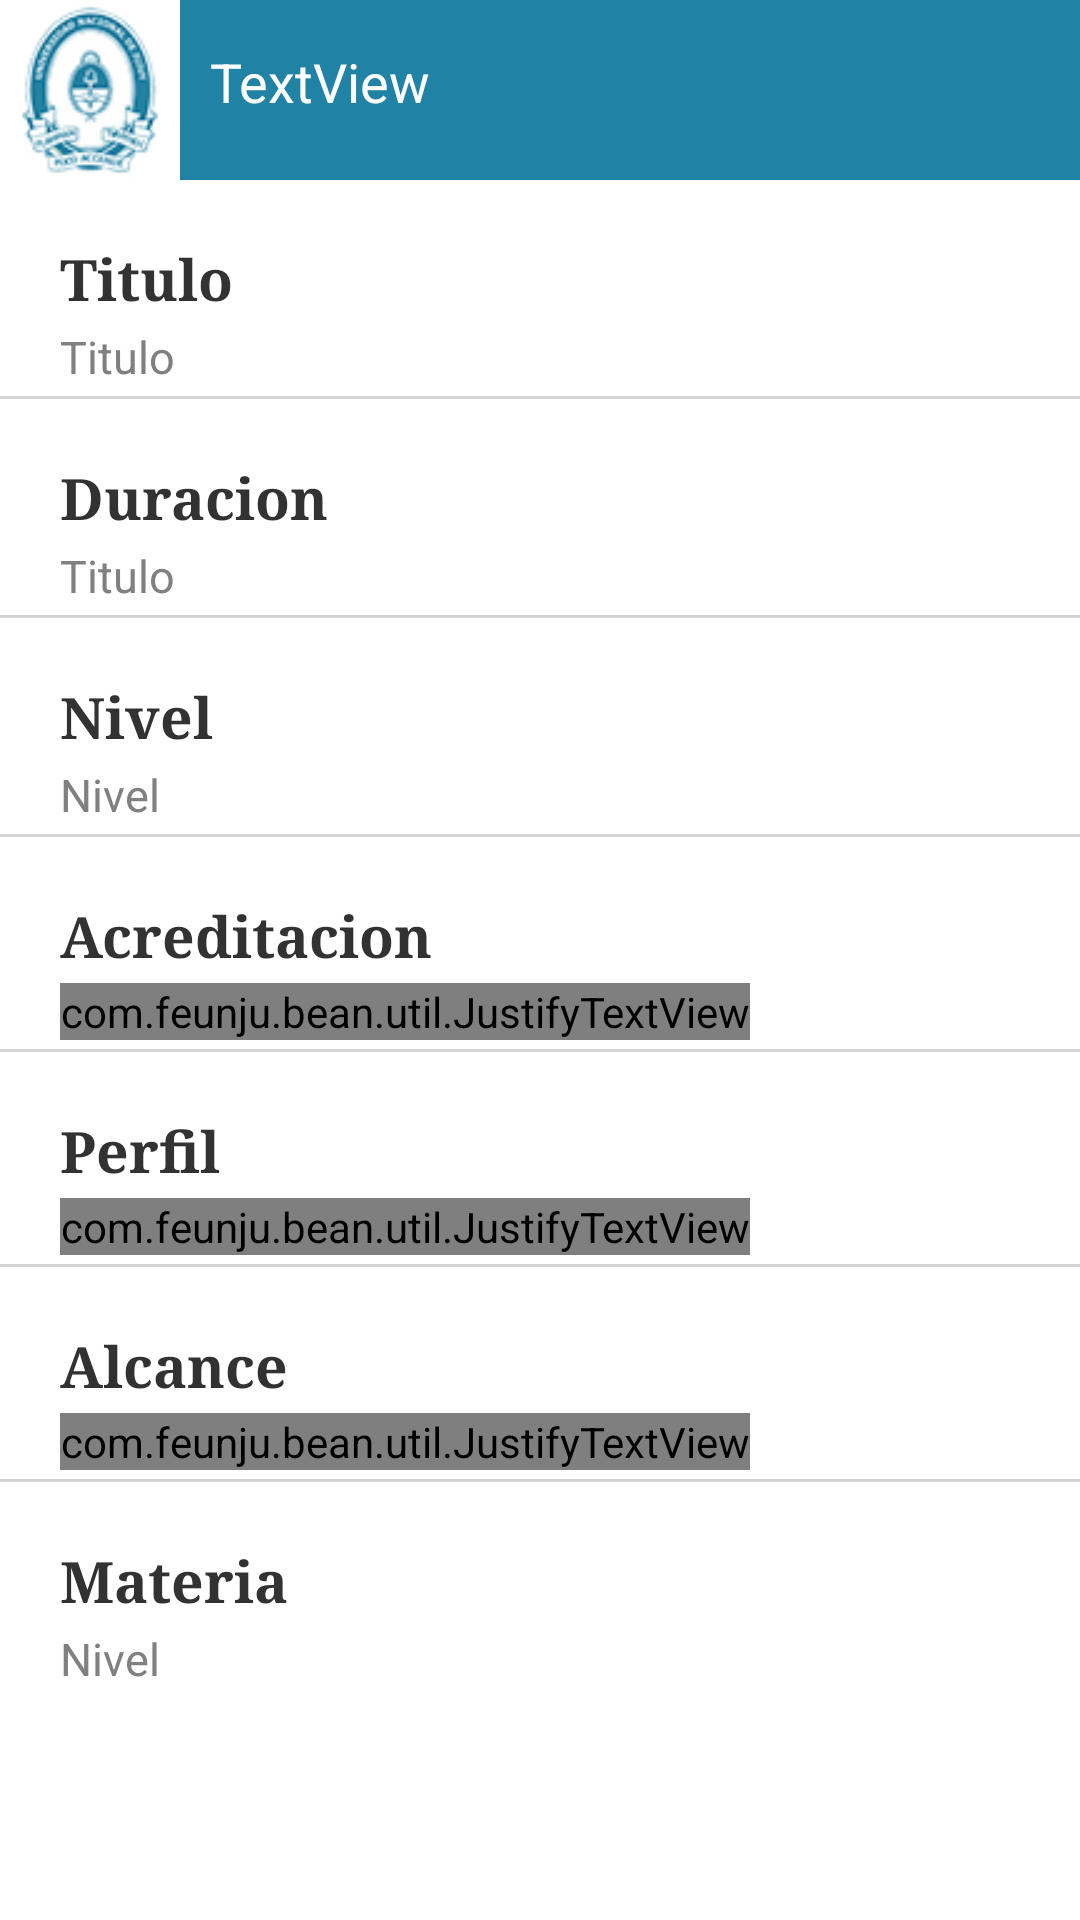

Produce the Android XML layout that renders to this screen, including the resource entries it uses.
<!-- AndroidManifest.xml: application theme AppTheme -->
<!-- res/layout/carrera_content.xml -->
<?xml version="1.0" encoding="utf-8"?>
<RelativeLayout xmlns:android="http://schemas.android.com/apk/res/android"
    android:layout_width="fill_parent"
    android:layout_height="fill_parent" >

    <include
        android:id="@+id/include1"
        layout="@layout/header" />
    <ScrollView
        android:id="@+id/scrollView1"
        android:layout_width="match_parent"
        android:layout_height="wrap_content"
        android:layout_alignParentLeft="true"
        android:layout_below="@+id/include1" >
                   
             

        <LinearLayout
            android:layout_width="fill_parent"
            android:layout_height="wrap_content"
           android:orientation="vertical" >

        
            <TextView
                android:id="@+id/label_carreraContentTitulo"
                android:layout_width="wrap_content"
                android:layout_height="wrap_content"
                android:layout_centerVertical="true"
                android:layout_marginLeft="20dp"
                android:layout_marginTop="20dp"
                android:text="Titulo"
                android:textSize="19dp"
                android:textStyle="bold"
                android:typeface="serif" />

            <TextView
                android:id="@+id/text_carreraContentTitulo"
                android:layout_width="wrap_content"
                android:layout_height="wrap_content"
                android:layout_marginLeft="20dp"
                android:layout_marginRight="20dp"
                android:layout_marginTop="3dp"
                android:text="Titulo"
                android:textColor="@color/gray"
                android:textSize="15dp"
                android:typeface="normal" />

            <TextView
                android:id="@+id/text_carreraLineaUno"
                android:layout_width="fill_parent"
                android:layout_height="1dp"
                android:layout_alignParentLeft="true"
                android:layout_below="@+id/text_carreraContentTitulo"
                android:layout_marginTop="3dp"
                android:background="@color/gray_claro" />

            
               <TextView
                android:id="@+id/label_carreraContentDuracion"
                android:layout_width="wrap_content"
                android:layout_height="wrap_content"
                android:layout_centerVertical="true"
                android:layout_marginLeft="20dp"
                android:layout_marginTop="20dp"
                android:text="Duracion"
                android:textSize="19dp"
                android:textStyle="bold"
                android:typeface="serif" />
            
            <TextView
                android:id="@+id/text_carreraContentDuracion"
                android:layout_width="wrap_content"
                android:layout_height="wrap_content"
                android:layout_marginLeft="20dp"
                android:layout_marginRight="20dp"
                android:layout_marginTop="3dp"
                android:text="Titulo"
                android:textColor="@color/gray"
                android:textSize="15dp"
                android:typeface="normal" />

            <TextView
                android:id="@+id/text_carreraLineaDos"
                android:layout_width="fill_parent"
                android:layout_height="1dp"
                android:layout_alignParentLeft="true"
                android:layout_below="@+id/text_carreraContentTitulo"
                android:layout_marginTop="3dp"
                android:background="@color/gray_claro" />
            
            <TextView
                android:id="@+id/label_carreraContentNivel"
                android:layout_width="wrap_content"
                android:layout_height="wrap_content"
                android:layout_marginLeft="20dp"
                android:layout_marginTop="20dp"
                android:text="Nivel"
                android:textSize="19dp"
                android:textStyle="bold"
                android:typeface="serif" />

            <TextView
                android:id="@+id/text_carreraContentNivel"
                android:layout_width="wrap_content"
                android:layout_height="wrap_content"
                android:layout_marginLeft="20dp"
                android:layout_marginRight="20dp"
                android:layout_marginTop="3dp"
                android:text="Nivel"
                android:textColor="@color/gray"
                android:textSize="15dp"
                android:typeface="normal" />

            <TextView
                android:id="@+id/text_carreraLineaTres"
                android:layout_width="fill_parent"
                android:layout_height="1dp"
                android:layout_alignParentLeft="true"
                android:layout_below="@+id/text_carreraContentCuerpo"
                android:layout_marginTop="3dp"
                android:background="@color/gray_claro" />

            <TextView
                android:id="@+id/label_carreraContentAcreditacion"
                android:layout_width="wrap_content"
                android:layout_height="wrap_content"
                android:layout_alignParentLeft="true"
                android:layout_below="@+id/text_carreraLineaUno"
                android:layout_marginLeft="20dp"
                android:layout_marginTop="20dp"
                android:text="Acreditacion"
                android:textSize="19dp"
                android:textStyle="bold"
                android:typeface="serif" />

      
              <com.feunju.bean.util.JustifyTextView
                android:id="@+id/text_carreraContentAcreditacion"
                android:layout_width="wrap_content"
                android:layout_height="wrap_content"
                android:layout_alignParentLeft="true"
                android:layout_below="@+id/label_carreraContentAlcance"
                android:layout_marginLeft="20dp"
                android:layout_marginRight="20dp"
                android:layout_marginTop="3dp"
                android:text="TextView"
                android:textColor="@color/gray"
                android:textSize="15dp"
                android:typeface="normal" />

            <TextView
                android:id="@+id/text_carreraLineaCuatro"
                android:layout_width="fill_parent"
                android:layout_height="1dp"
                android:layout_alignParentLeft="true"
                android:layout_below="@+id/text_carreraContentAcreditacion"
                android:layout_marginTop="3dp"
                android:background="@color/gray_claro" />

            <TextView
                android:id="@+id/label_carreraContentPerfil"
                android:layout_width="wrap_content"
                android:layout_height="wrap_content"
                android:layout_alignParentLeft="true"
                android:layout_below="@+id/label_carreraLineaTres"
                android:layout_marginLeft="20dp"
                android:layout_marginTop="20dp"
                android:text="Perfil"
                android:textSize="19dp"
                android:textStyle="bold"
                android:typeface="serif" />

           
             <com.feunju.bean.util.JustifyTextView
                android:id="@+id/text_carreraContentPerfil"
                android:layout_width="wrap_content"
                android:layout_height="wrap_content"
                android:layout_alignParentLeft="true"
                android:layout_below="@+id/label_carreraContentAlcance"
                android:layout_marginLeft="20dp"
                android:layout_marginRight="20dp"
                android:layout_marginTop="3dp"
                android:text="TextView"
                android:textColor="@color/gray"
                android:textSize="15dp"
                android:typeface="normal" />

            <TextView
                android:id="@+id/text_carreraLineaCinco"
                android:layout_width="fill_parent"
                android:layout_height="1dp"
                android:layout_alignParentLeft="true"
                android:layout_below="@+id/text_carreraContentCuerpo"
                android:layout_marginTop="3dp"
                android:background="@color/gray_claro" />

            <TextView
                android:id="@+id/label_carreraContentAlcance"
                android:layout_width="wrap_content"
                android:layout_height="wrap_content"
                android:layout_alignParentLeft="true"
                android:layout_below="@+id/text_carreraLineaUno"
                android:layout_marginLeft="20dp"
                android:layout_marginTop="20dp"
                android:text="Alcance"
                android:textSize="19dp"
                android:textStyle="bold"
                android:typeface="serif" />

            <com.feunju.bean.util.JustifyTextView
                android:id="@+id/text_carreraContentAlcance"
                android:layout_width="wrap_content"
                android:layout_height="wrap_content"
                android:layout_alignParentLeft="true"
                android:layout_below="@+id/label_carreraContentAlcance"
                android:layout_marginLeft="20dp"
                android:layout_marginRight="20dp"
                android:layout_marginTop="3dp"
                android:text="TextView"
                android:textColor="@color/gray"
                android:textSize="15dp"
                android:typeface="normal" />
             
          
                 <TextView
                android:id="@+id/text_carreraLineaSiete"
                android:layout_width="fill_parent"
                android:layout_height="1dp"
                android:layout_alignParentLeft="true"
                android:layout_below="@+id/text_carreraContentCuerpo"
                android:layout_marginTop="3dp"
                android:background="@color/gray_claro" />

            <TextView
                android:id="@+id/label_carreraContentMateria"
                android:layout_width="wrap_content"
                android:layout_height="wrap_content"
                android:layout_alignParentLeft="true"
                android:layout_below="@+id/text_carreraLineaUno"
                android:layout_marginLeft="20dp"
                android:layout_marginTop="20dp"
                android:text="Materia"
                android:textSize="19dp"
                android:textStyle="bold"
                android:typeface="serif" />
         
              <TextView
                android:id="@+id/text_carreraContentMateria"
                android:layout_width="wrap_content"
                android:layout_height="wrap_content"
                android:layout_marginLeft="20dp"
                android:layout_marginRight="20dp"
                android:layout_marginTop="3dp"
                android:text="Nivel"
                android:textColor="@color/gray"
                android:textSize="15dp"
                android:typeface="normal"
                android:layout_marginBottom="20dp" />
       
            
            
        </LinearLayout>
</ScrollView>

    
            
     

</RelativeLayout>
<!-- res/layout/header.xml (included above) -->
<?xml version="1.0" encoding="utf-8"?>
<RelativeLayout xmlns:android="http://schemas.android.com/apk/res/android"
    android:layout_width="match_parent"
    android:layout_height="wrap_content"
    android:background="@color/header_principal"
    android:id="@+id/header_carrera">
    
    <ImageView
        android:id="@+id/image_header"
        android:layout_width="60dp"
        android:layout_height="60dp"
        android:layout_marginRight="10dp"
        android:background="@color/blanco"
        android:contentDescription="@string/descripcion"
        android:scaleType="centerCrop"
        android:src="@drawable/logob72" />

    <TextView
        android:id="@+id/text_header"
        android:layout_width="wrap_content"
        android:layout_height="wrap_content"
        android:layout_alignParentTop="true"
        android:layout_marginTop="15dp"
        android:textSize="18dp"
        android:layout_toRightOf="@+id/image_header"
        android:text="TextView"
        android:textColor="@color/header_text" />

</RelativeLayout>
<!-- resources referenced by this layout -->
<resources>
  <color name="blanco">#FFF</color>
  <color name="gray">#808080</color>
  <color name="gray_claro">#D3D3D3</color>
  <color name="header_principal">#2082A5</color>
  <color name="header_text">#fff</color>
  <!-- drawable logob72: jpg bitmap (drawable-hdpi, 28121 bytes) -->
  <string name="descripcion">Image</string>
  <style name="AppTheme" parent="AppBaseTheme">
          
      </style>
  <style name="AppBaseTheme" parent="android:Theme.Light">
          
      </style>
</resources>
